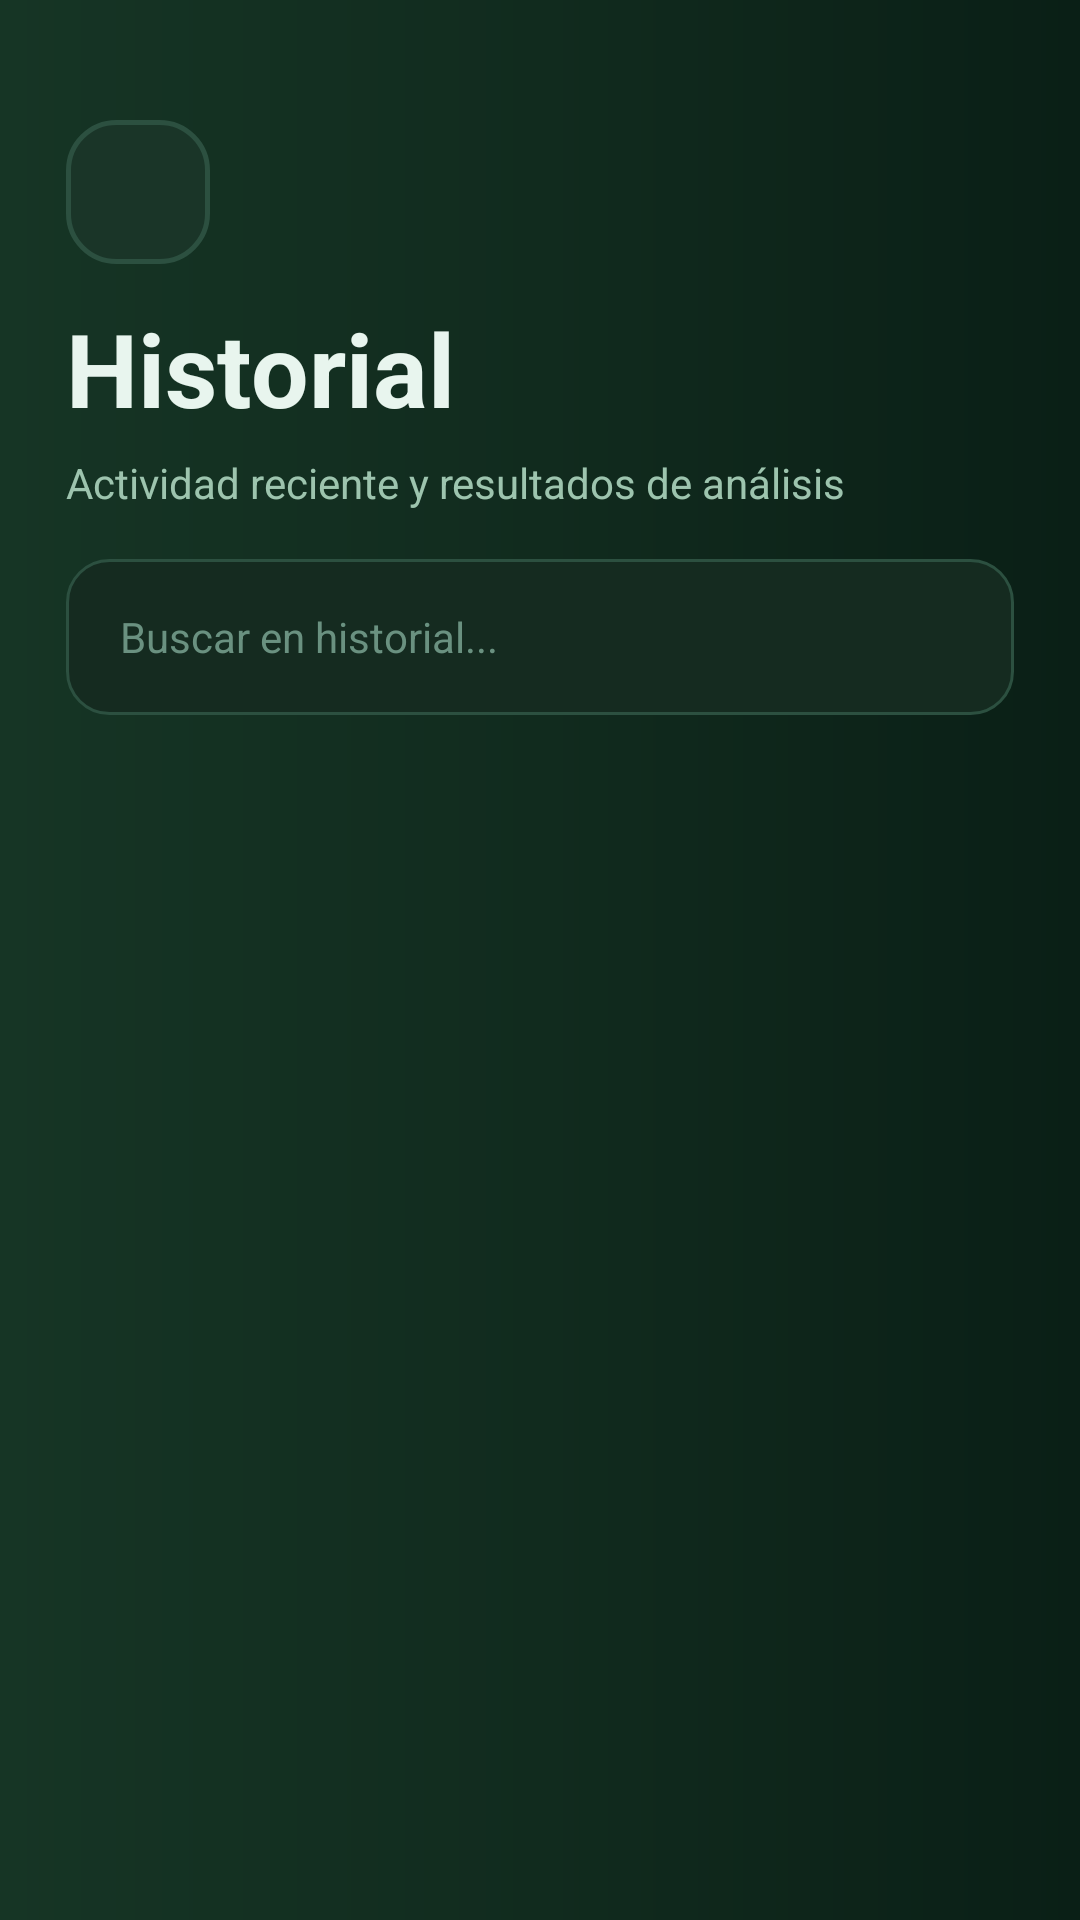

Reconstruct the res/layout file that produces this screen, plus the resources it refers to.
<!-- AndroidManifest.xml: application theme Theme.Material3.DayNight.NoActionBar -->
<!-- res/layout/activity_history.xml -->
<?xml version="1.0" encoding="utf-8"?>
<LinearLayout xmlns:android="http://schemas.android.com/apk/res/android"
    xmlns:app="http://schemas.android.com/apk/res-auto"
    android:layout_width="match_parent"
    android:layout_height="match_parent"
    android:orientation="vertical"
    android:background="@drawable/bg_gradient">

    
    <LinearLayout
        android:layout_width="match_parent"
        android:layout_height="wrap_content"
        android:orientation="vertical"
        android:paddingStart="22dp"
        android:paddingEnd="22dp"
        android:paddingTop="40dp"
        android:paddingBottom="16dp">

        
        <ImageButton
            android:id="@+id/btnBack"
            android:layout_width="48dp"
            android:layout_height="48dp"
            android:layout_marginBottom="12dp"
            android:background="@drawable/button_dark"
            android:src="@drawable/ic_arrow_back"
            android:contentDescription="Regresar"
            android:padding="10dp" />

        
        <TextView
            android:layout_width="wrap_content"
            android:layout_height="wrap_content"
            android:text="Historial"
            android:textColor="@color/text_primary"
            android:textSize="34sp"
            android:textStyle="bold" />

        
        <TextView
            android:layout_width="wrap_content"
            android:layout_height="wrap_content"
            android:text="Actividad reciente y resultados de análisis"
            android:textColor="@color/text_secondary"
            android:textSize="14sp"
            android:layout_marginTop="6dp"
            android:layout_marginBottom="16dp" />

        
        <EditText
            android:id="@+id/etSearch"
            android:layout_width="match_parent"
            android:layout_height="52dp"
            android:background="@drawable/input_bg"
            android:hint="Buscar en historial..."
            android:paddingStart="18dp"
            android:paddingEnd="18dp"
            android:textColor="@color/text_primary"
            android:textColorHint="@color/text_hint"
            android:textSize="14sp"
            android:inputType="text" />

    </LinearLayout>

    
    <androidx.recyclerview.widget.RecyclerView
        android:id="@+id/rvHistory"
        android:layout_width="match_parent"
        android:layout_height="0dp"
        android:layout_weight="1"
        android:paddingStart="22dp"
        android:paddingEnd="22dp"
        android:paddingBottom="22dp"
        android:clipToPadding="false"
        android:contentDescription="Lista de historial"
        app:layoutManager="androidx.recyclerview.widget.LinearLayoutManager" />

</LinearLayout>
<!-- resources referenced by this layout -->
<resources>
  <color name="text_hint">#6A9180</color>
  <color name="text_primary">#E8F5EE</color>
  <color name="text_secondary">#9DC4AE</color>
  <!-- drawable bg_gradient (drawable) -->
  <?xml version="1.0" encoding="utf-8"?>
  <shape xmlns:android="http://schemas.android.com/apk/res/android">
      <gradient
          android:startColor="#0A1F16"
          android:centerColor="#112B1E"
          android:endColor="#163525"
          android:angle="180"/>
  </shape>
  <!-- drawable button_dark (drawable) -->
  <?xml version="1.0" encoding="utf-8"?>
  <selector xmlns:android="http://schemas.android.com/apk/res/android">
      <item android:state_pressed="true">
          <shape>
              <solid android:color="#1F3D2E"/>
              <stroke android:width="1.5dp" android:color="#3A6655"/>
              <corners android:radius="16dp"/>
          </shape>
      </item>
      <item>
          <shape>
              <solid android:color="#1A3528"/>
              <stroke android:width="1.5dp" android:color="#2C5040"/>
              <corners android:radius="16dp"/>
          </shape>
      </item>
  </selector>
  <!-- drawable input_bg (drawable) -->
  <?xml version="1.0" encoding="utf-8"?>
  <selector xmlns:android="http://schemas.android.com/apk/res/android">
      <item android:state_focused="true">
          <shape>
              <solid android:color="#1A3528"/>
              <stroke android:width="1.5dp" android:color="#34C768"/>
              <corners android:radius="14dp"/>
          </shape>
      </item>
      <item>
          <shape>
              <solid android:color="#152B20"/>
              <stroke android:width="1dp" android:color="#2C5040"/>
              <corners android:radius="14dp"/>
          </shape>
      </item>
  </selector>
</resources>
